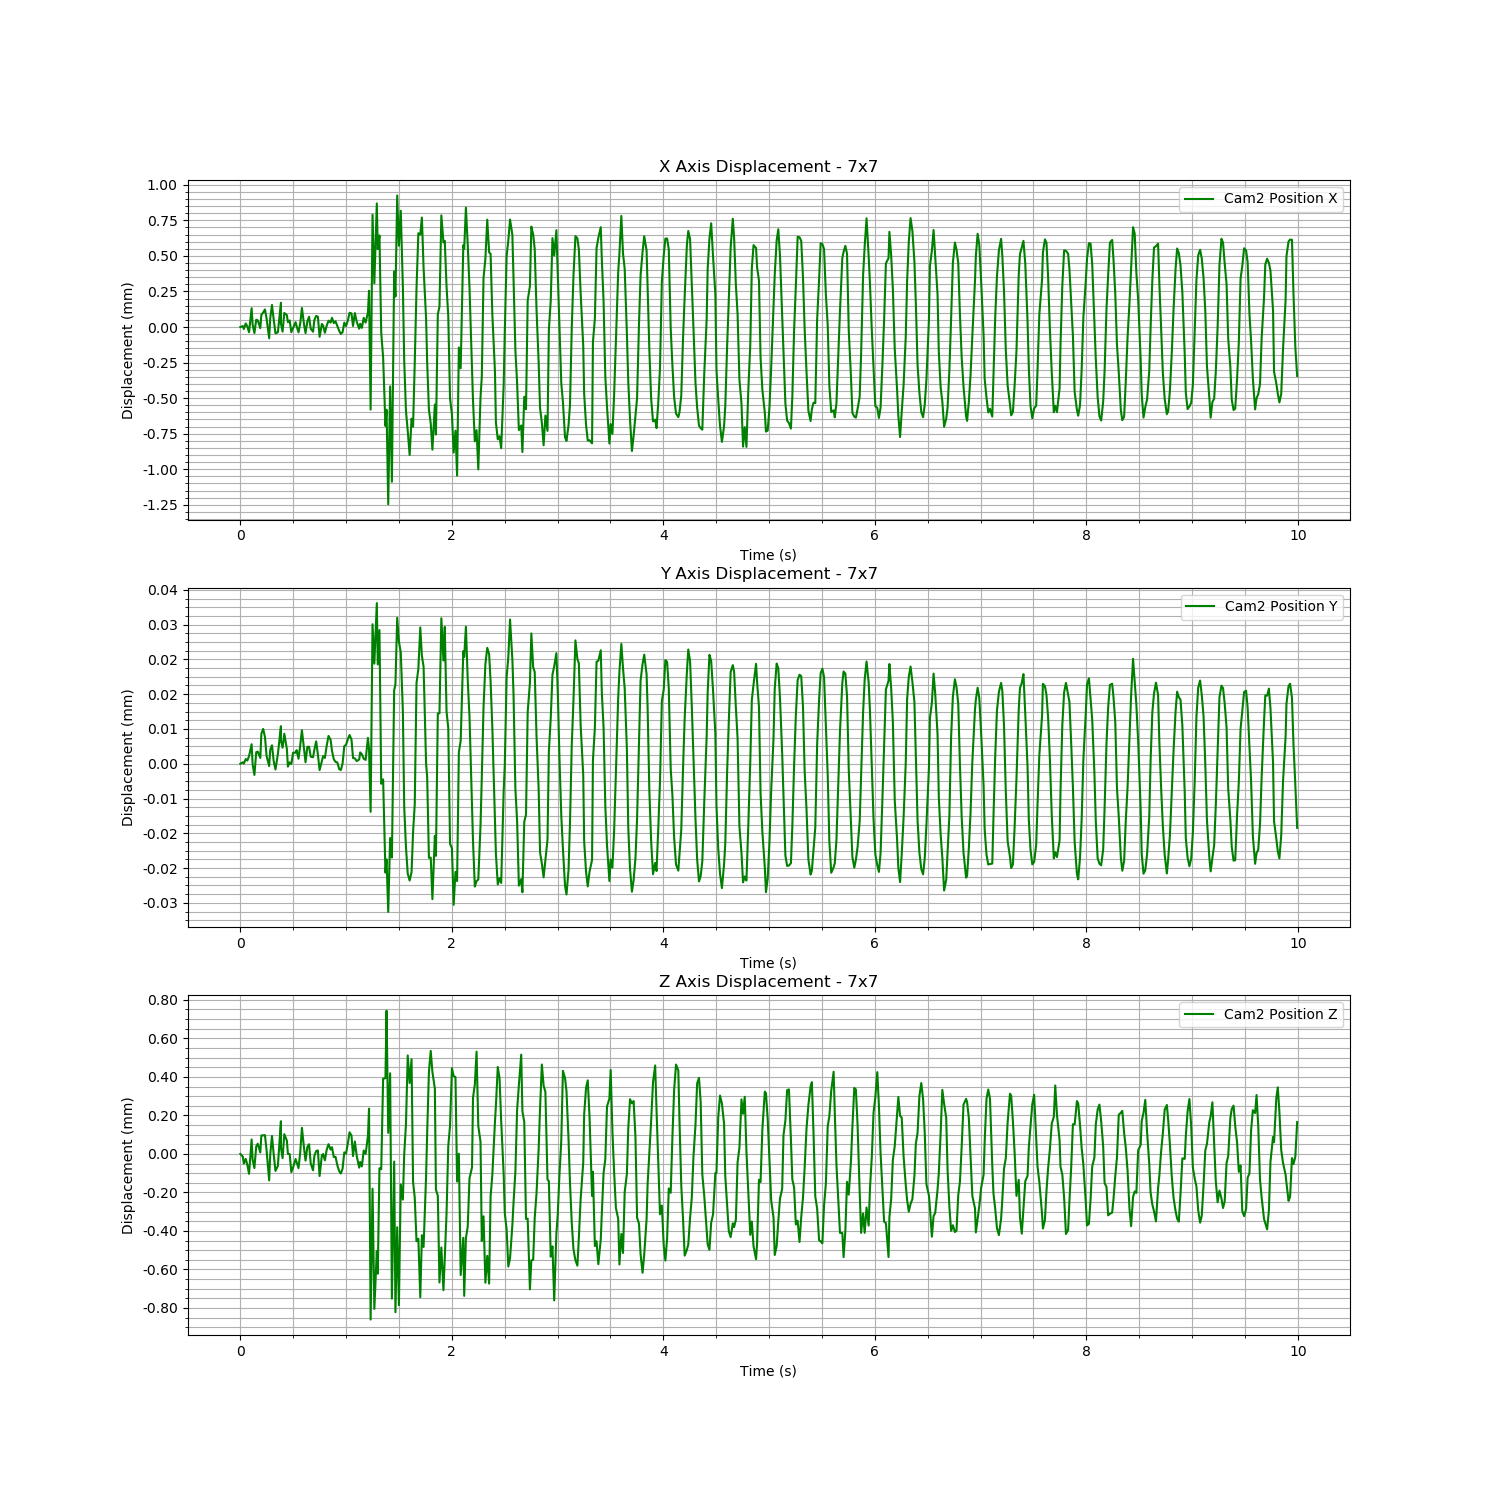

The table this chart was drawn from, first rows:
Time (s), Cam2 Fiducial ID, Cam2 Position X, Cam2 Position Y, Cam2 Position Z, Cam2 Rotation X, Cam2 Rotation Y, Cam2 Rotation Z, Cam2 Rotation W
1723621350, 0, 0.6527, 0.01581, 0.6645, 0.9398, 0.01095, -0.3415, -0.0002293
1723621350, 0, 0.6527, 0.01581, 0.6645, 0.9399, 0.01104, -0.3413, 1.5572622629163718e-05
1723621350, 0, 0.6527, 0.01581, 0.6644, 0.9398, 0.01106, -0.3415, 4.183325400726277e-05
1723621350, 0, 0.6527, 0.01581, 0.6644, 0.9397, 0.01106, -0.3417, 8.973788979557279e-05
1723621350, 0, 0.6527, 0.01581, 0.6644, 0.9397, 0.01103, -0.3417, -0.0001478
1723621350, 0, 0.6527, 0.01581, 0.6644, 0.9397, 0.01095, -0.3417, -0.0002541
1723621350, 0, 0.6528, 0.01581, 0.6645, 0.9398, 0.01095, -0.3416, -0.0001776
1723621350, 0, 0.6527, 0.01581, 0.6644, 0.9397, 0.01097, -0.3417, -0.0002424
1723621350, 0, 0.6527, 0.01581, 0.6644, 0.9398, 0.01099, -0.3416, -0.0003152
1723621350, 0, 0.6528, 0.01581, 0.6645, 0.9399, 0.01086, -0.3414, -0.0003462
1723621350, 0, 0.6528, 0.01581, 0.6645, 0.9399, 0.01086, -0.3413, -0.0004961
1723621350, 0, 0.6527, 0.01581, 0.6645, 0.9398, 0.01094, -0.3415, -0.0003355
1723621350, 0, 0.6528, 0.01582, 0.6646, 0.9398, 0.01093, -0.3414, -0.0002425
1723621350, 0, 0.6528, 0.01582, 0.6646, 0.9399, 0.01095, -0.3412, -4.607038921691601e-05
1723621350, 0, 0.6528, 0.01581, 0.6646, 0.9399, 0.01105, -0.3412, 0.0001363
1723621350, 0, 0.6528, 0.01581, 0.6645, 0.9398, 0.01103, -0.3415, 3.0738385300981024e-05
1723621350, 0, 0.6526, 0.01581, 0.6643, 0.9397, 0.01108, -0.3419, -1.386343160808946e-05
1723621350, 0, 0.6528, 0.01581, 0.6645, 0.9398, 0.01095, -0.3417, -0.0001397
1723621350, 0, 0.6529, 0.01581, 0.6646, 0.9398, 0.0109, -0.3415, -0.0002929
1723621351, 0, 0.6528, 0.01581, 0.6645, 0.9397, 0.01099, -0.3417, -0.0002691
1723621351, 0, 0.6527, 0.01581, 0.6644, 0.9398, 0.011, -0.3417, -0.00026
1723621351, 0, 0.6527, 0.01581, 0.6644, 0.9398, 0.01101, -0.3415, -0.0002873
1723621351, 0, 0.6529, 0.01582, 0.6646, 0.9399, 0.01086, -0.3412, -0.0004025
1723621351, 0, 0.6527, 0.01581, 0.6645, 0.9398, 0.01085, -0.3415, -0.000412
1723621351, 0, 0.6527, 0.01581, 0.6644, 0.9398, 0.01088, -0.3415, -0.0003691
1723621351, 0, 0.6528, 0.01582, 0.6646, 0.9399, 0.01093, -0.3413, -0.0001697
1723621351, 0, 0.6528, 0.01581, 0.6645, 0.9399, 0.01101, -0.3413, 5.29704413050161e-06
1723621351, 0, 0.6527, 0.01581, 0.6645, 0.9398, 0.01105, -0.3415, -1.844416981225163e-05
1723621351, 0, 0.6528, 0.01581, 0.6645, 0.9398, 0.01109, -0.3416, 1.2608667216005217e-05
1723621351, 0, 0.6527, 0.01581, 0.6644, 0.9397, 0.01102, -0.3417, -0.0001177
1723621351, 0, 0.6527, 0.01581, 0.6644, 0.9397, 0.01099, -0.3418, -0.0001874
1723621351, 0, 0.6527, 0.01581, 0.6644, 0.9397, 0.01092, -0.3417, -0.0001334
1723621351, 0, 0.6527, 0.01581, 0.6644, 0.9397, 0.01104, -0.3417, -0.0001591
1723621351, 0, 0.6527, 0.01581, 0.6644, 0.9398, 0.01104, -0.3416, -0.0003845
1723621351, 0, 0.6527, 0.01581, 0.6645, 0.9398, 0.0109, -0.3415, -0.0004742
1723621351, 0, 0.6528, 0.01582, 0.6646, 0.9399, 0.01084, -0.3413, -0.0003709
1723621351, 0, 0.6527, 0.01581, 0.6645, 0.9399, 0.01085, -0.3414, -0.0006169
1723621351, 0, 0.6527, 0.01581, 0.6644, 0.9398, 0.01095, -0.3415, -0.0003244
1723621351, 0, 0.6527, 0.01581, 0.6645, 0.9399, 0.01093, -0.3414, -0.0002513
1723621351, 0, 0.6528, 0.01581, 0.6645, 0.9399, 0.011, -0.3413, -3.272965485117713e-06
1723621351, 0, 0.6527, 0.01581, 0.6644, 0.9398, 0.01103, -0.3416, -4.121989724421804e-05
1723621351, 0, 0.6527, 0.01581, 0.6644, 0.9397, 0.01108, -0.3418, -3.8766734514391144e-05
1723621351, 0, 0.6528, 0.01581, 0.6645, 0.9398, 0.01101, -0.3417, -0.0001316
1723621351, 0, 0.6528, 0.01581, 0.6645, 0.9398, 0.01093, -0.3416, -0.00019
1723621351, 0, 0.6528, 0.01581, 0.6645, 0.9398, 0.01094, -0.3416, -0.0001767
1723621351, 0, 0.6526, 0.01581, 0.6644, 0.9397, 0.01106, -0.3418, -0.0002812
1723621351, 0, 0.6527, 0.01581, 0.6645, 0.9398, 0.01104, -0.3415, -0.0001983
1723621351, 0, 0.6527, 0.01581, 0.6645, 0.9398, 0.01087, -0.3415, -0.0004753
1723621351, 0, 0.6527, 0.01581, 0.6644, 0.9398, 0.01086, -0.3416, -0.0005195
1723621351, 0, 0.6527, 0.01581, 0.6645, 0.9398, 0.01091, -0.3415, -0.0002778
1723621351, 0, 0.6528, 0.01581, 0.6645, 0.9399, 0.01087, -0.3413, -0.0002867
1723621351, 0, 0.6527, 0.01581, 0.6645, 0.9398, 0.01096, -0.3414, -0.0001203
1723621351, 0, 0.6528, 0.01581, 0.6645, 0.9398, 0.01103, -0.3414, 2.1467980169259176e-05
1723621351, 0, 0.6527, 0.01581, 0.6645, 0.9397, 0.01107, -0.3417, -5.225001309449688e-05
1723621351, 0, 0.6527, 0.01581, 0.6645, 0.9398, 0.01106, -0.3417, -6.962274123241646e-05
1723621351, 0, 0.6527, 0.01581, 0.6644, 0.9398, 0.01098, -0.3417, -0.0001354
1723621351, 0, 0.6527, 0.01581, 0.6644, 0.9398, 0.01093, -0.3417, -0.0002422
1723621351, 0, 0.6527, 0.01581, 0.6644, 0.9397, 0.01098, -0.3418, -0.0001851
1723621351, 0, 0.6527, 0.01581, 0.6644, 0.9398, 0.01098, -0.3417, -0.0001984
1723621351, 0, 0.6527, 0.01581, 0.6645, 0.9398, 0.0109, -0.3415, -0.000236
... 540 more rows
